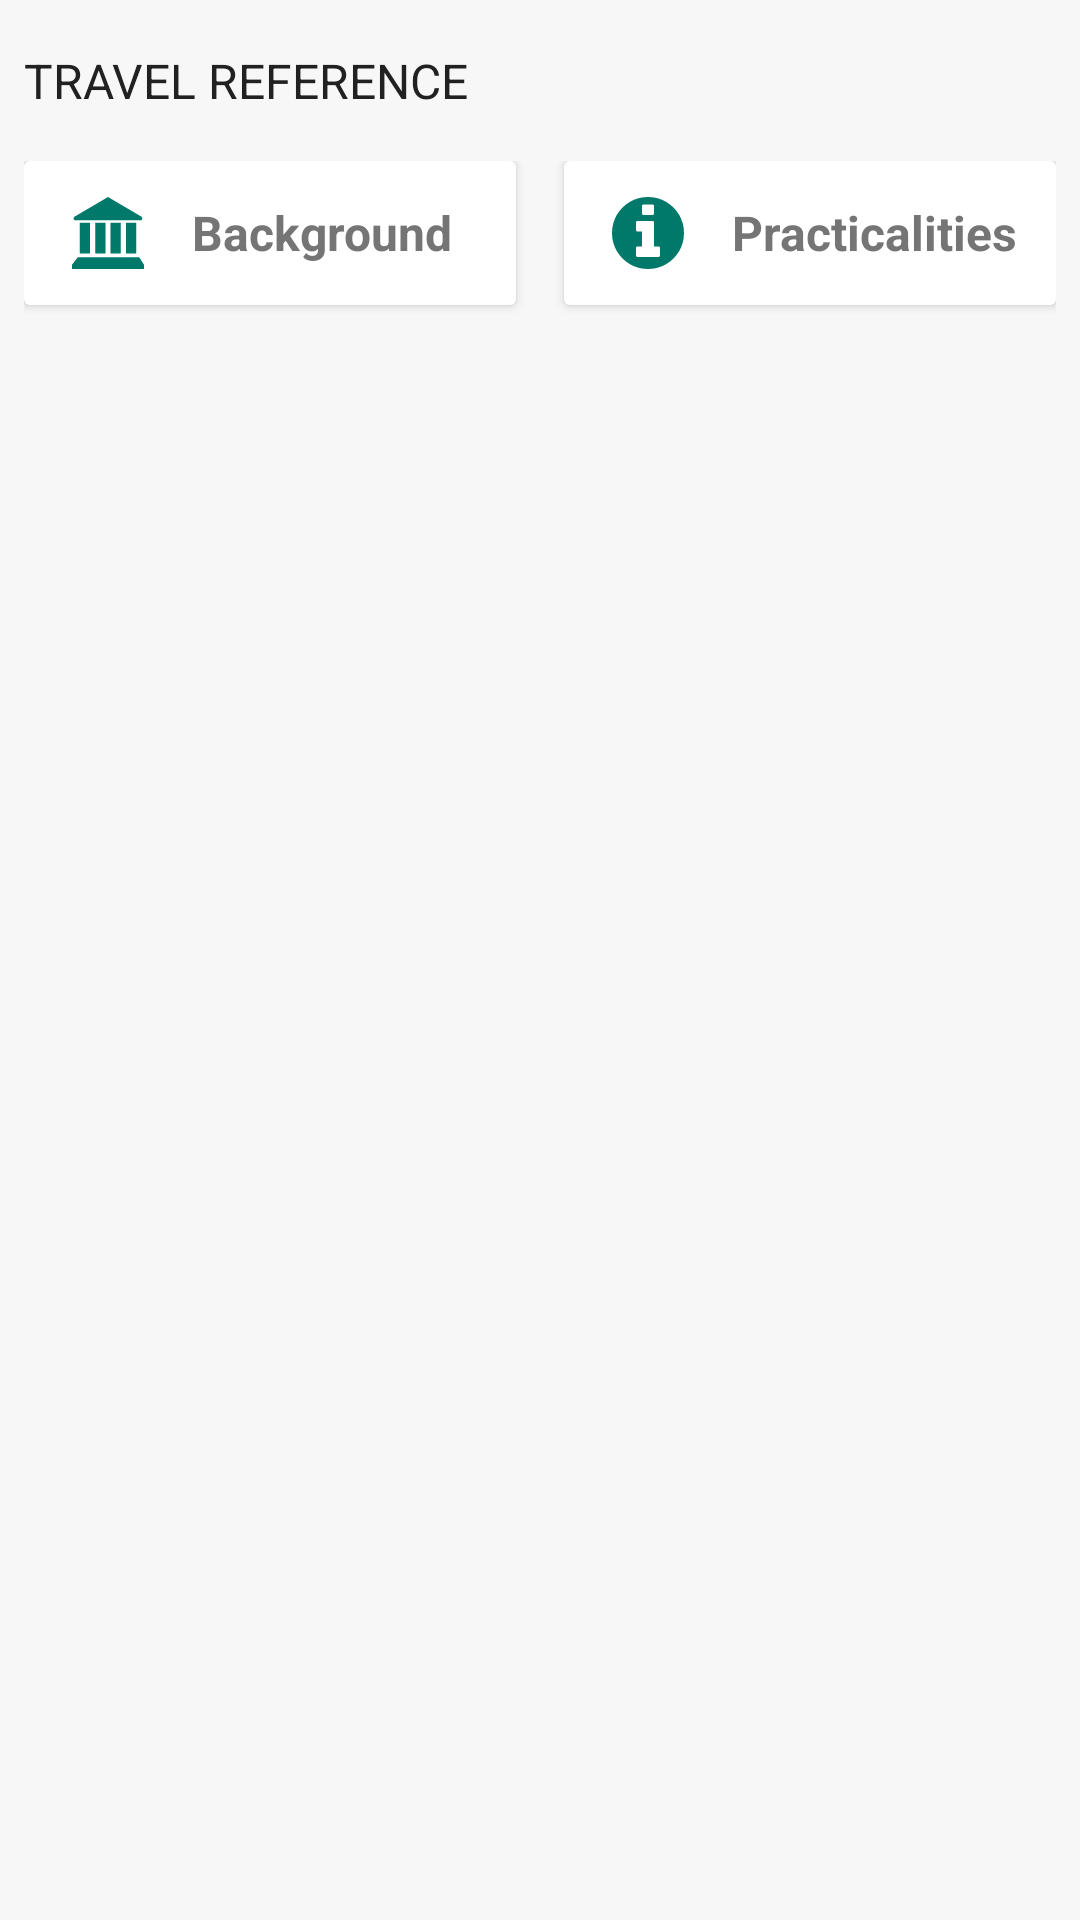

This screen was rendered from an Android layout file. Write that file and the resources it references.
<!-- AndroidManifest.xml: application theme AppTheme -->
<!-- res/layout/country_detail_fifth_content.xml -->
<?xml version="1.0" encoding="utf-8"?>
<layout xmlns:android="http://schemas.android.com/apk/res/android">
<android.support.constraint.ConstraintLayout
    android:layout_width="match_parent"
    android:layout_height="match_parent"
    android:background="@color/windowBackground">

    <LinearLayout
        android:layout_width="match_parent"
        android:layout_height="wrap_content"
        android:orientation="vertical"
        android:paddingTop="16dp"
        android:layout_marginStart="8dp"
        android:layout_marginEnd="8dp"
        android:paddingBottom="56dp">

        <TextView
            android:layout_width="match_parent"
            android:layout_height="wrap_content"
            android:text="@string/country_details_fifth_header_text"
            style="@style/CountryDetailContentHeaderTheme"/>

        <LinearLayout
            android:layout_width="match_parent"
            android:layout_height="wrap_content"
            android:orientation="horizontal"
            android:paddingBottom="8dp">

            <Button
                android:id="@+id/btnBackground"
                android:layout_width="0dp"
                android:layout_height="wrap_content"
                android:layout_weight="1"
                android:text="@string/background_button_text"
                android:drawableStart="@drawable/ic_background_24dp"
                style="@style/CountryDetailButtonTheme"/>

            <View
                android:layout_width="16dp"
                android:layout_height="0dp" />

            <Button
                android:id="@+id/btnPracticalities"
                android:layout_width="0dp"
                android:layout_height="wrap_content"
                android:layout_weight="1"
                android:text="@string/practicalities_button_text"
                android:drawableStart="@drawable/ic_practicalities_24dp"
                style="@style/CountryDetailButtonTheme"/>

        </LinearLayout>

    </LinearLayout>

</android.support.constraint.ConstraintLayout>
</layout>
<!-- resources referenced by this layout -->
<resources>
  <color name="windowBackground">#f7f7f7</color>
  <!-- drawable ic_background_24dp (drawable) -->
  <vector android:height="24dp" android:viewportHeight="25.415"
      android:viewportWidth="25.415" android:width="24dp" xmlns:android="http://schemas.android.com/apk/res/android">
      <path android:fillColor="#00796b" android:pathData="M17.245,19.968V9.076h-3.63v10.892H17.245zM22.692,19.968V9.076h-3.631v10.892H22.692zM24.508,6.938L12.709,0L0.908,6.938c0,0 -0.814,0.734 0,1.23h23.6C24.508,8.168 25.168,7.628 24.508,6.938zM11.801,19.968V9.076H8.17v10.892H11.801zM6.355,19.968V9.076H2.723v10.892H6.355zM23.712,21.25L1.995,21.311l-1.994,2.605v1.499h25.413v-1.499L23.712,21.25z"/>
  </vector>
  <string name="background_button_text">Background</string>
  <string name="country_details_fifth_header_text">Travel Reference</string>
  <string name="practicalities_button_text">Practicalities</string>
  <style name="CountryDetailContentHeaderTheme">
          <item name="android:textAllCaps">true</item>
          <item name="android:textSize">16sp</item>
          <item name="android:fontFamily">sans-serif</item>
          <item name="android:textStyle">normal</item>
          <item name="android:textColor">@color/primaryText</item>
          <item name="android:paddingBottom">16dp</item>
      </style>
  <style name="AppTheme" parent="Theme.AppCompat.Light.DarkActionBar">
          <item name="colorPrimary">@color/colorPrimary</item>
          <item name="colorPrimaryDark">@color/colorPrimaryDark</item>
          <item name="colorAccent">@color/colorAccent</item>
          <item name="preferenceTheme">@style/PreferenceThemeOverlay.v14.Material</item>
          <item name="android:windowActivityTransitions">true</item>
      </style>
  <color name="secondaryText">#757575</color>
  <!-- drawable country_detail_button_selector (drawable) -->
  <?xml version="1.0" encoding="utf-8"?>
  <selector xmlns:android="http://schemas.android.com/apk/res/android">
      <item android:state_pressed="true" android:drawable="@drawable/country_detail_button_pressed_shape"/> 
      <item android:state_focused="true" android:drawable="@drawable/country_detail_button_pressed_shape"/> 
      <item android:drawable="@drawable/country_detail_button_normal_shape"/> 
  </selector>
  <color name="primaryText">#212121</color>
  <color name="colorPrimary">#212121</color>
  <color name="colorPrimaryDark">#000000</color>
  <color name="colorAccent">#00796b</color>
  <!-- drawable country_detail_button_pressed_shape (drawable) -->
  <?xml version="1.0" encoding="utf-8"?>
  <shape xmlns:android="http://schemas.android.com/apk/res/android"
      android:shape="rectangle" >
      <corners
          android:bottomLeftRadius="2dp"
          android:bottomRightRadius="2dp"
          android:radius="60dp"
          android:topLeftRadius="2dp"
          android:topRightRadius="2dp" />
      <solid android:color="#f7f7f7" />
      <padding
          android:bottom="0dp"
          android:left="0dp"
          android:right="0dp"
          android:top="0dp" />
  </shape>
  <!-- drawable country_detail_button_normal_shape (drawable) -->
  <?xml version="1.0" encoding="utf-8"?>
  <shape xmlns:android="http://schemas.android.com/apk/res/android"
      android:shape="rectangle" >
      <corners
          android:bottomLeftRadius="2dp"
          android:bottomRightRadius="2dp"
          android:radius="60dp"
          android:topLeftRadius="2dp"
          android:topRightRadius="2dp" />
      <solid android:color="@color/colorWhite" />
      <padding
          android:bottom="0dp"
          android:left="0dp"
          android:right="0dp"
          android:top="0dp" />
  </shape>
  <color name="colorWhite">#FFFFFF</color>
</resources>
